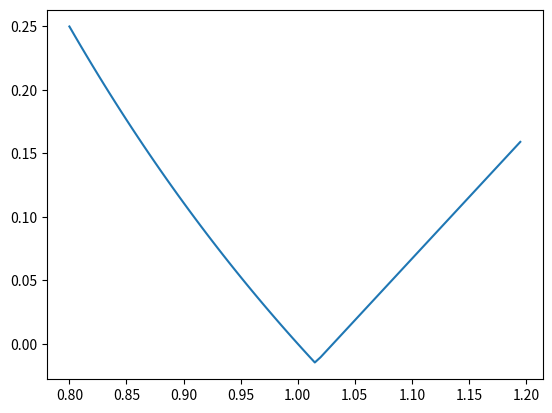

The script that saved this image:
# -*- coding: utf-8 -*-
"""
Created on Fri Jul  2 10:19:04 2021

[redacted]
"""
import matplotlib.pyplot as plt
import numpy as np

β= .985
γ= .790
α = 0.7
Π_star = 1.01
φ_π = 2 
D = 0.28  
g = 0.25
l_bar = 1


def interest(Π):
    '''
    --------------------------------------------------------------------
    Takes a given inflation value, and calculates the correspanding 
    interest rate based on Taylor rule and zero lower bound.
    --------------------------------------------------------------------
    INPUTS:
    Π    = Inflation
    
    OTHER FUNCTIONS AND FILES CALLED BY THIS FUNCTION: None
        
    OBJECTS CREATED WITHIN FUNCTION:
    r_f     = full-employment real interest rate
    i_star = target inflation
    
    FILES CREATED BY THIS FUNCTION: None
    
    RETURNS: i
    --------------------------------------------------------------------
    '''
    r_f= ((1+β)/β) * (((1+g) * D)/(1 - D))-1
    i_star = (1+r_f)*(Π_star)-1
    i_p= (1+i_star) * (((Π/Π_star)**φ_π))-1
    if i_p>0:
        i=i_p
    else:
        i=0
    return i


def real_interest(Π):
    '''
    --------------------------------------------------------------------
    Calculates the real interest rate using fisher equation.
    --------------------------------------------------------------------
    INPUTS:
    Π    = Inflation
    
    OTHER FUNCTIONS AND FILES CALLED BY THIS FUNCTION: inflation
        
    OBJECTS CREATED WITHIN FUNCTION:
    r     = real interest rate
    
    FILES CREATED BY THIS FUNCTION: None
    
    RETURNS: r
    --------------------------------------------------------------------
    '''
    i = interest(Π)
    r = ((1+i)/Π)-1
    return r


r_map = np.vectorize(real_interest)
Π = np.arange(0.80, 1.20, 0.005)
r= r_map(Π)
plt.plot(Π, r)
plt.show() 

